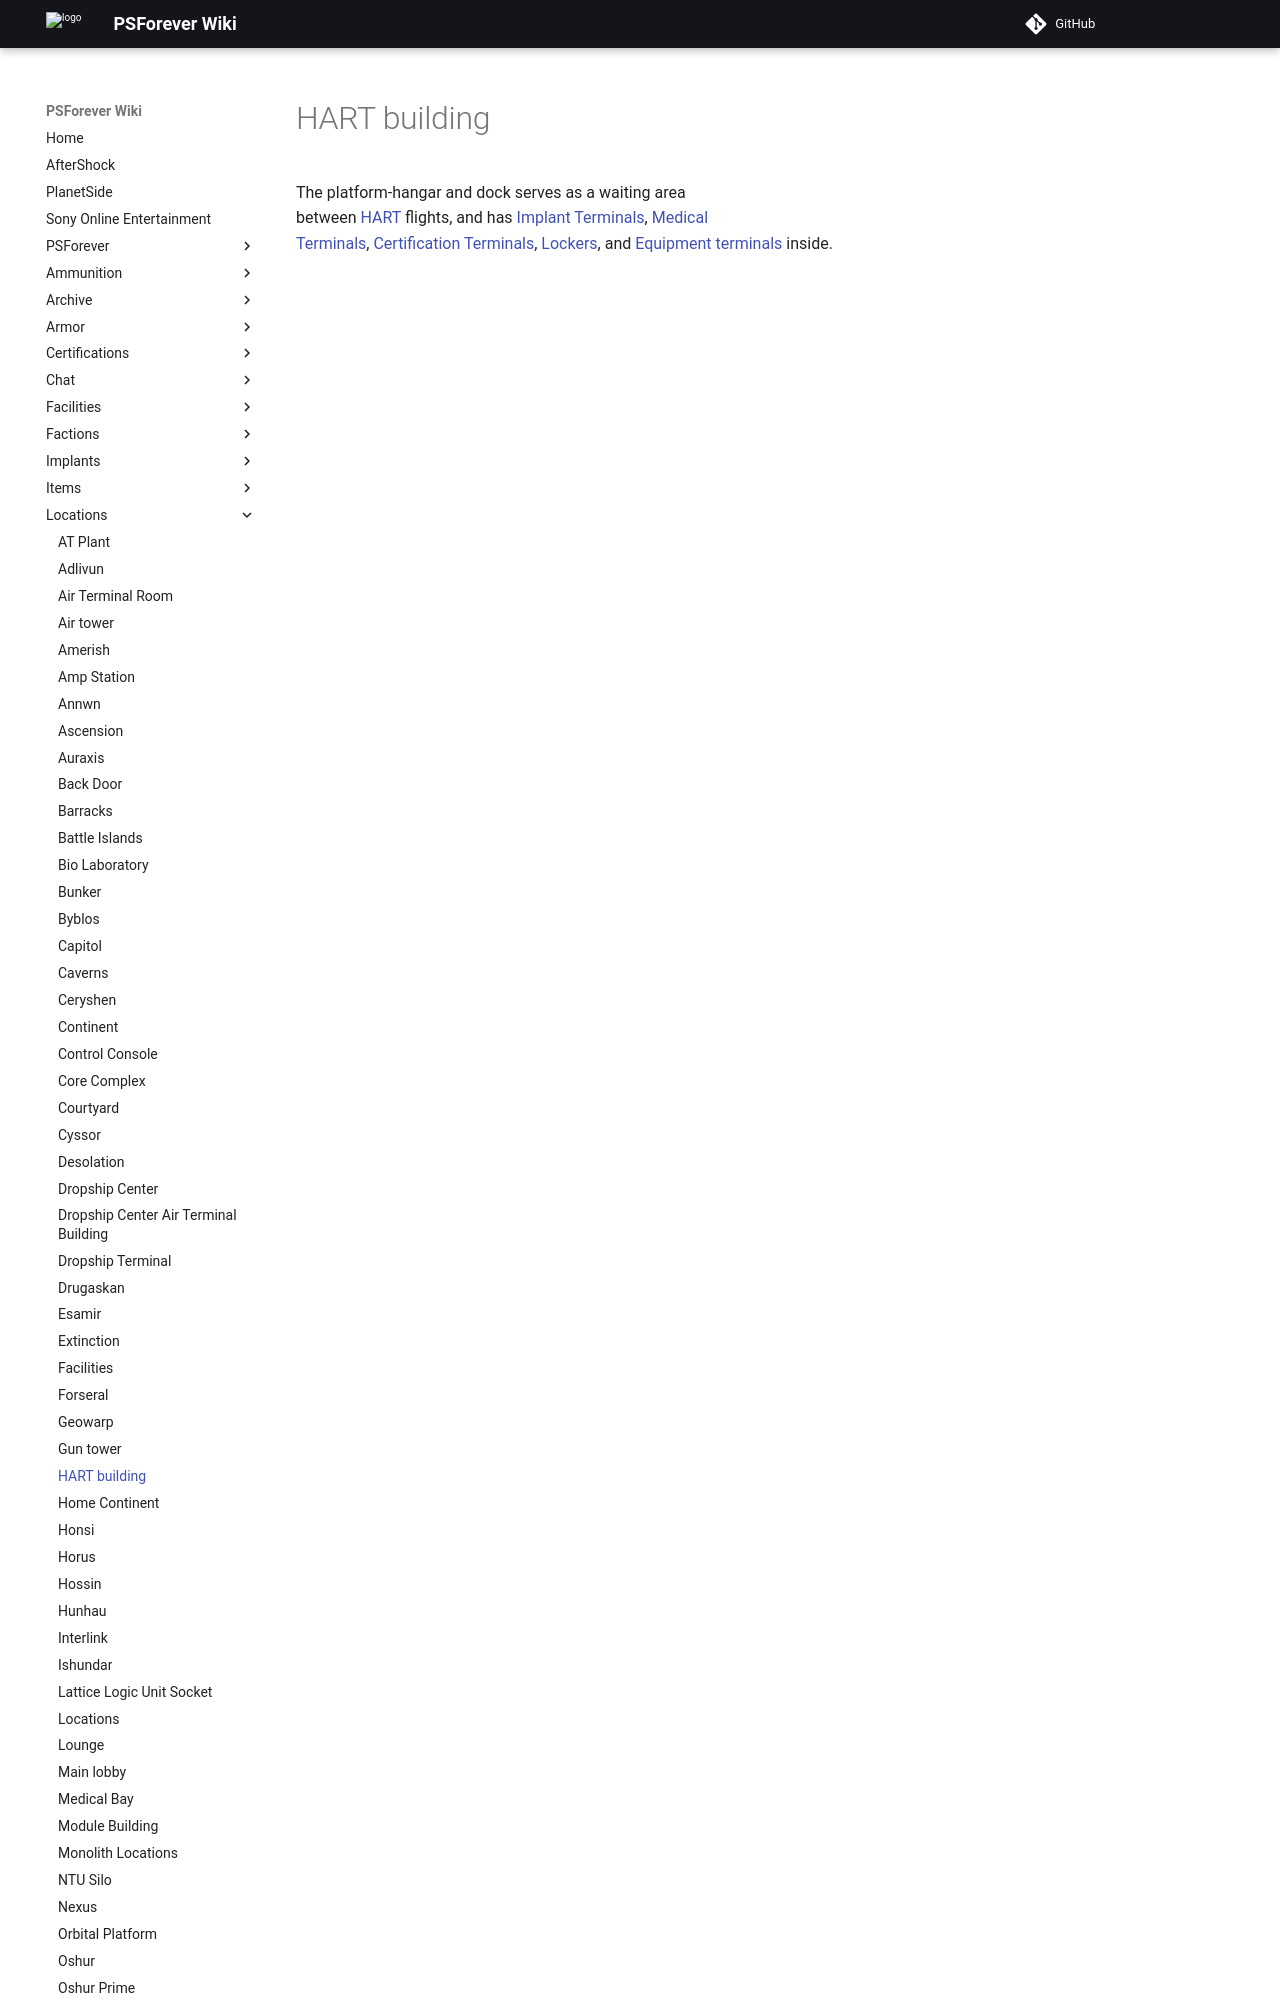

repository: psforever/wiki · page: locations/HART_building/index.html · generator: mkdocs

# HART building

![](../images/HART.jpg){ class="figure" }

The platform-hangar and dock serves as
a waiting area between [HART](../terminology/HART.md) flights, and has
[Implant Terminals](../items/Implant_Terminal.md),
[Medical Terminals](../items/Medical_Terminal.md),
[Certification Terminals](../i
